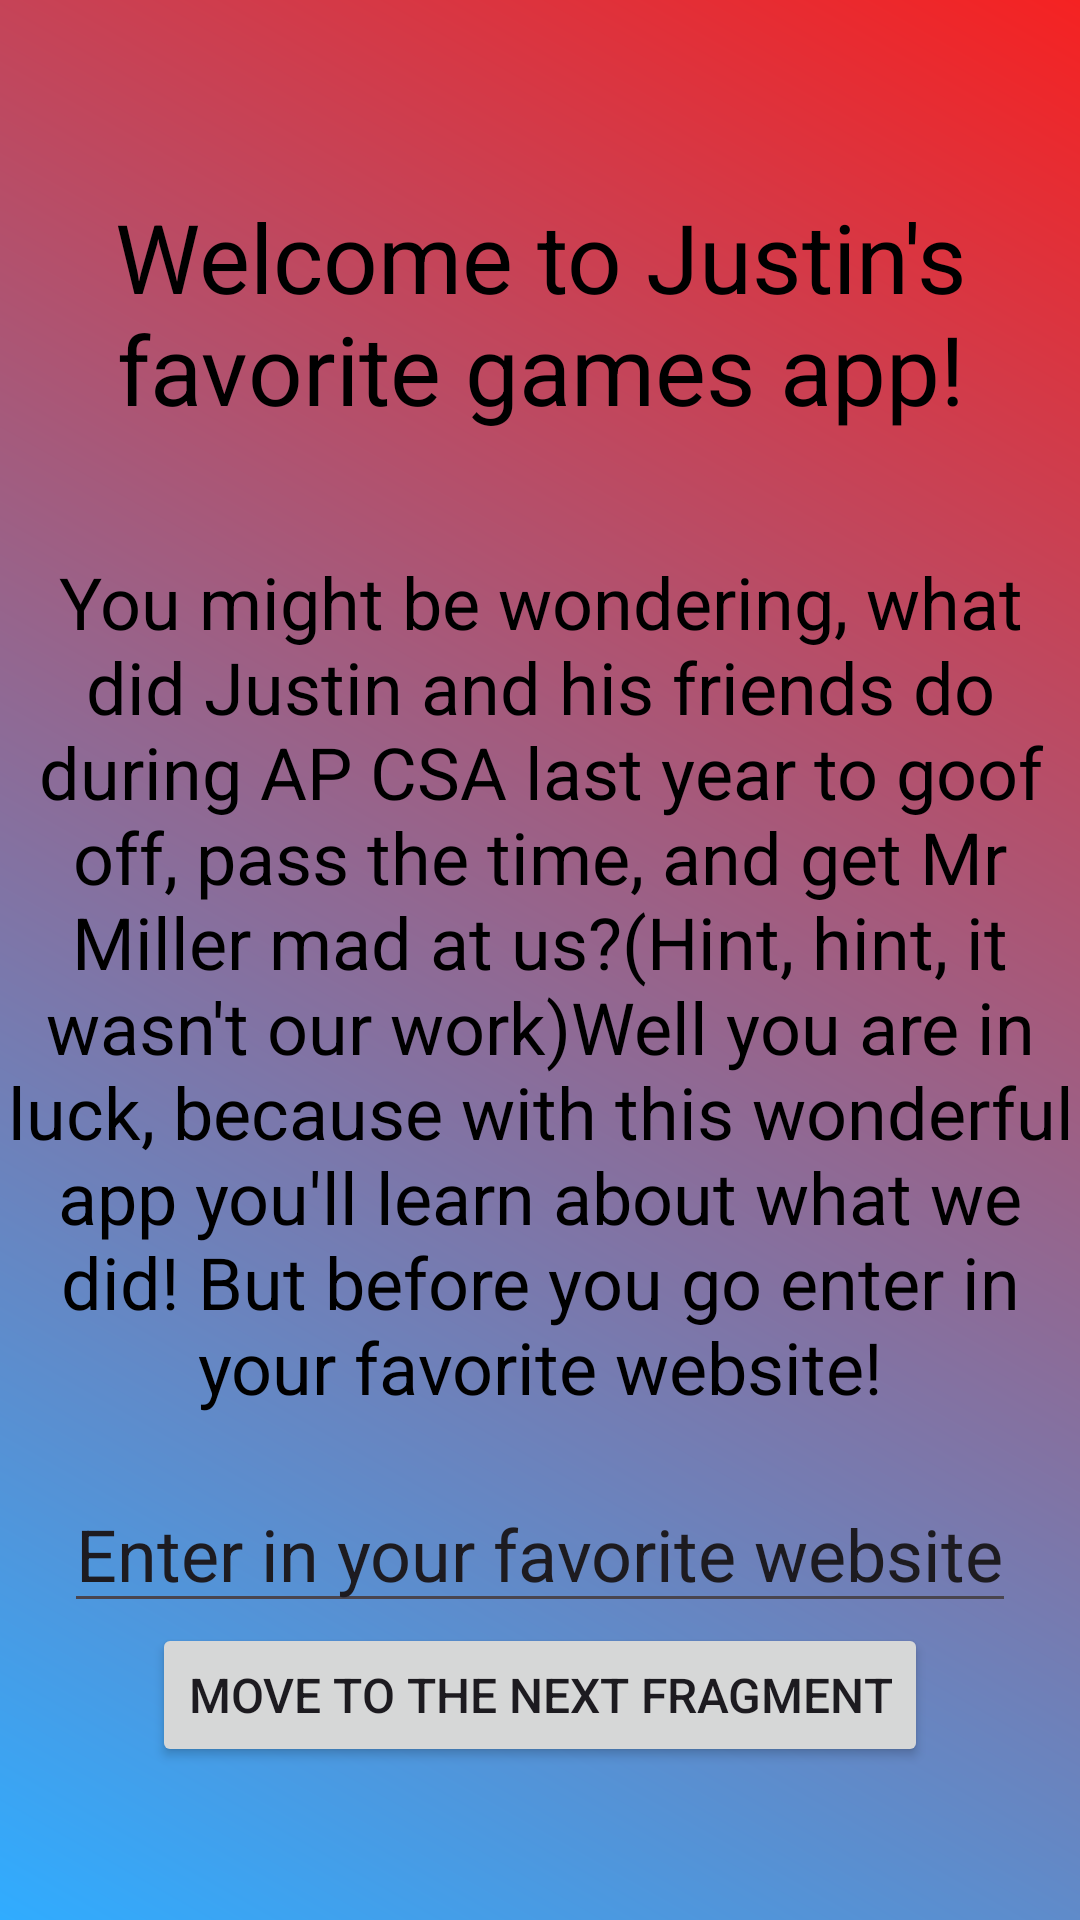

This screen was rendered from an Android layout file. Write that file and the resources it references.
<!-- AndroidManifest.xml: application theme Theme.MAD_Project3 -->
<!-- res/layout/fragment_home.xml -->
<?xml version="1.0" encoding="utf-8"?>
<androidx.constraintlayout.widget.ConstraintLayout xmlns:android="http://schemas.android.com/apk/res/android"
    xmlns:app="http://schemas.android.com/apk/res-auto"
    xmlns:tools="http://schemas.android.com/tools"
    android:layout_width="match_parent"
    android:layout_height="match_parent"
    android:background="@drawable/gradient"
    tools:context=".HomeFragment">

    <TextView
        android:text="Welcome to Justin's favorite games app!"
        android:id="@+id/WelcomeText"
        android:layout_width="wrap_content"
        android:layout_height="wrap_content"
        android:textSize="32sp"
        android:gravity="center"
        android:textColor="@color/black"
        android:paddingTop="64dp"
        app:layout_constraintEnd_toEndOf="parent"
        app:layout_constraintStart_toStartOf="parent"
        app:layout_constraintTop_toTopOf="parent"
        />

    <TextView
        android:id="@+id/textView"
        android:layout_width="wrap_content"
        android:layout_height="wrap_content"
        android:paddingTop="40dp"
        android:paddingBottom="20dp"
        android:gravity="center"
        android:text="@string/description"
        android:textColor="@color/black"
        android:textSize="24sp"
        app:layout_constraintEnd_toEndOf="parent"
        app:layout_constraintStart_toStartOf="parent"
        app:layout_constraintTop_toBottomOf="@+id/WelcomeText" />

    <EditText
        android:id="@+id/editText"
        android:layout_width="wrap_content"
        android:layout_height="wrap_content"
        android:text="Enter in your favorite website"
        android:textSize="24sp"
        app:layout_constraintEnd_toEndOf="parent"
        app:layout_constraintStart_toStartOf="parent"
        app:layout_constraintTop_toBottomOf="@+id/textView" />

    <Button
        android:id="@+id/fragOneButton"
        android:layout_width="wrap_content"
        android:layout_height="wrap_content"
        android:text="@string/buttonText"
        android:textSize="16sp"
        android:gravity="center"
        app:layout_constraintEnd_toEndOf="parent"
        app:layout_constraintStart_toStartOf="parent"
        app:layout_constraintTop_toBottomOf="@+id/editText" />


</androidx.constraintlayout.widget.ConstraintLayout>
<!-- resources referenced by this layout -->
<resources>
  <color name="black">#FF000000</color>
  <!-- drawable gradient (drawable) -->
  <?xml version="1.0" encoding="utf-8"?>
  <shape xmlns:android="http://schemas.android.com/apk/res/android"
      android:shape="rectangle">
      <gradient
          android:startColor="@color/Aquamarine"
          android:endColor="@color/GradientRed"
          android:angle="45"/>
  </shape>
  <string name="buttonText">Move to the next Fragment</string>
  <string name="description">"You might be wondering, what did Justin and his friends do during AP CSA last year to goof off, pass the time, and get Mr Miller mad at us?(Hint, hint, it wasn't our work)Well you are in luck, because with this wonderful app you'll learn about what we did! But before you go enter in your favorite website!"</string>
  <style name="Theme.MAD_Project3" parent="Base.Theme.MAD_Project3" />
  <color name="Aquamarine">#30acff</color>
  <color name="GradientRed">#f52222</color>
  <style name="Base.Theme.MAD_Project3" parent="Theme.Material3.DayNight.NoActionBar">
          
          
      </style>
</resources>
